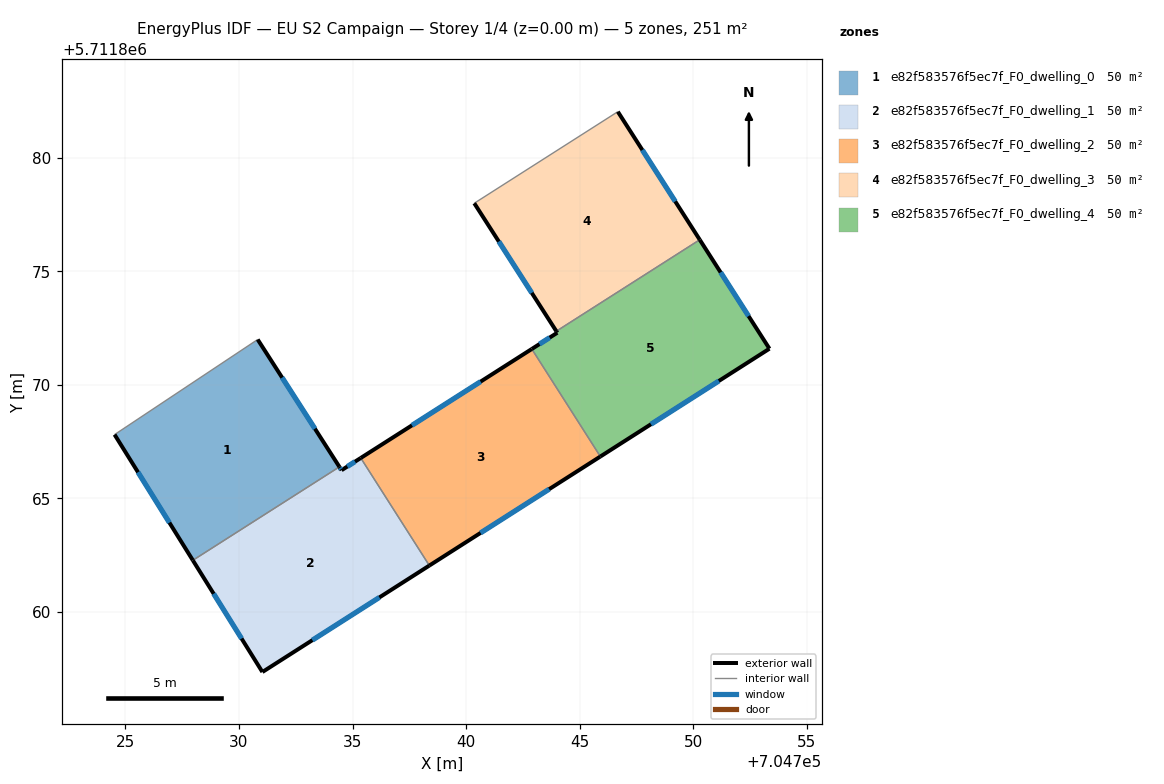
=== STOREY PLAN SPEC (per zone: floor XY polygon, exterior-wall plan segments, windows/doors) ===
zone 1: e82f583576f5ec7f_F0_dwelling_0  (50.1 m²)
  floor: (704730.83, 5711872.00) (704734.42, 5711866.39) (704727.97, 5711862.28) (704724.53, 5711867.81)
  exterior wall: (704734.42, 5711866.39) – (704730.83, 5711872.00)  [6.7 m]
    window: (704733.35, 5711868.07) – (704731.90, 5711870.32)  [3.2 m²]
  exterior wall: (704724.53, 5711867.81) – (704727.97, 5711862.28)  [6.5 m]
    window: (704725.56, 5711866.15) – (704726.94, 5711863.93)  [3.1 m²]
  interior walls: 2
zone 2: e82f583576f5ec7f_F0_dwelling_1  (50.1 m²)
  floor: (704735.36, 5711866.78) (704738.38, 5711862.05) (704731.03, 5711857.36) (704727.97, 5711862.28) (704734.42, 5711866.39) (704734.52, 5711866.24)
  exterior wall: (704731.03, 5711857.36) – (704738.38, 5711862.05)  [8.7 m]
    window: (704733.23, 5711858.76) – (704736.18, 5711860.64)  [4.2 m²]
  exterior wall: (704727.97, 5711862.28) – (704731.03, 5711857.36)  [5.8 m]
    window: (704728.89, 5711860.81) – (704730.12, 5711858.83)  [2.8 m²]
  exterior wall: (704734.52, 5711866.24) – (704734.42, 5711866.39)  [0.2 m]
    window: (704734.49, 5711866.29) – (704734.45, 5711866.35)  [0.1 m²]
  exterior wall: (704735.36, 5711866.78) – (704734.52, 5711866.24)  [1.0 m]
    window: (704735.11, 5711866.62) – (704734.77, 5711866.41)  [0.5 m²]
  interior walls: 2
zone 3: e82f583576f5ec7f_F0_dwelling_2  (50.1 m²)
  floor: (704742.89, 5711871.58) (704745.91, 5711866.85) (704738.38, 5711862.05) (704735.36, 5711866.78)
  exterior wall: (704742.89, 5711871.58) – (704735.36, 5711866.78)  [8.9 m]
    window: (704740.64, 5711870.14) – (704737.62, 5711868.22)  [4.3 m²]
  exterior wall: (704738.38, 5711862.05) – (704745.91, 5711866.85)  [8.9 m]
    window: (704740.64, 5711863.48) – (704743.66, 5711865.41)  [4.3 m²]
  interior walls: 2
zone 4: e82f583576f5ec7f_F0_dwelling_3  (50.1 m²)
  floor: (704746.68, 5711882.02) (704750.28, 5711876.39) (704743.97, 5711872.36) (704740.36, 5711877.99)
  exterior wall: (704750.28, 5711876.39) – (704746.68, 5711882.02)  [6.7 m]
    window: (704749.20, 5711878.07) – (704747.76, 5711880.34)  [3.2 m²]
  exterior wall: (704740.36, 5711877.99) – (704743.97, 5711872.36)  [6.7 m]
    window: (704741.44, 5711876.31) – (704742.89, 5711874.05)  [3.2 m²]
  interior walls: 2
zone 5: e82f583576f5ec7f_F0_dwelling_4  (50.1 m²)
  floor: (704750.28, 5711876.39) (704753.35, 5711871.59) (704745.91, 5711866.85) (704742.89, 5711871.58) (704744.01, 5711872.29) (704743.97, 5711872.36)
  exterior wall: (704744.01, 5711872.29) – (704742.89, 5711871.58)  [1.3 m]
    window: (704743.68, 5711872.08) – (704743.23, 5711871.79)  [0.6 m²]
  exterior wall: (704743.97, 5711872.36) – (704744.01, 5711872.29)  [0.1 m]
  exterior wall: (704753.35, 5711871.59) – (704750.28, 5711876.39)  [5.7 m]
    window: (704752.43, 5711873.03) – (704751.20, 5711874.95)  [2.7 m²]
  exterior wall: (704745.91, 5711866.85) – (704753.35, 5711871.59)  [8.8 m]
    window: (704748.14, 5711868.27) – (704751.12, 5711870.17)  [4.3 m²]
  interior walls: 2

=== DERIVED (storey summary) ===
Building: EU S2 Campaign
Storey: 1 of 4  (floor level z = 0.00 m)
Storey gross floor area: 250.6 m²
Zones on this storey: 5
  - e82f583576f5ec7f_F0_dwelling_0: floor 50.1 m²; exterior wall 13.2 m (39.5 m²); 2 window(s) 6.4 m²; WWR 16.1%
  - e82f583576f5ec7f_F0_dwelling_1: floor 50.1 m²; exterior wall 15.7 m (47.1 m²); 4 window(s) 7.6 m²; WWR 16.1%
  - e82f583576f5ec7f_F0_dwelling_2: floor 50.1 m²; exterior wall 17.9 m (53.6 m²); 2 window(s) 8.6 m²; WWR 16.1%
  - e82f583576f5ec7f_F0_dwelling_3: floor 50.1 m²; exterior wall 13.4 m (40.1 m²); 2 window(s) 6.5 m²; WWR 16.1%
  - e82f583576f5ec7f_F0_dwelling_4: floor 50.1 m²; exterior wall 15.9 m (47.8 m²); 3 window(s) 7.7 m²; WWR 16.0%
Zone adjacency (shared interzone walls):
  - e82f583576f5ec7f_F0_dwelling_0 ↔ e82f583576f5ec7f_F0_dwelling_1
  - e82f583576f5ec7f_F0_dwelling_1 ↔ e82f583576f5ec7f_F0_dwelling_2
  - e82f583576f5ec7f_F0_dwelling_2 ↔ e82f583576f5ec7f_F0_dwelling_4
  - e82f583576f5ec7f_F0_dwelling_3 ↔ e82f583576f5ec7f_F0_dwelling_4